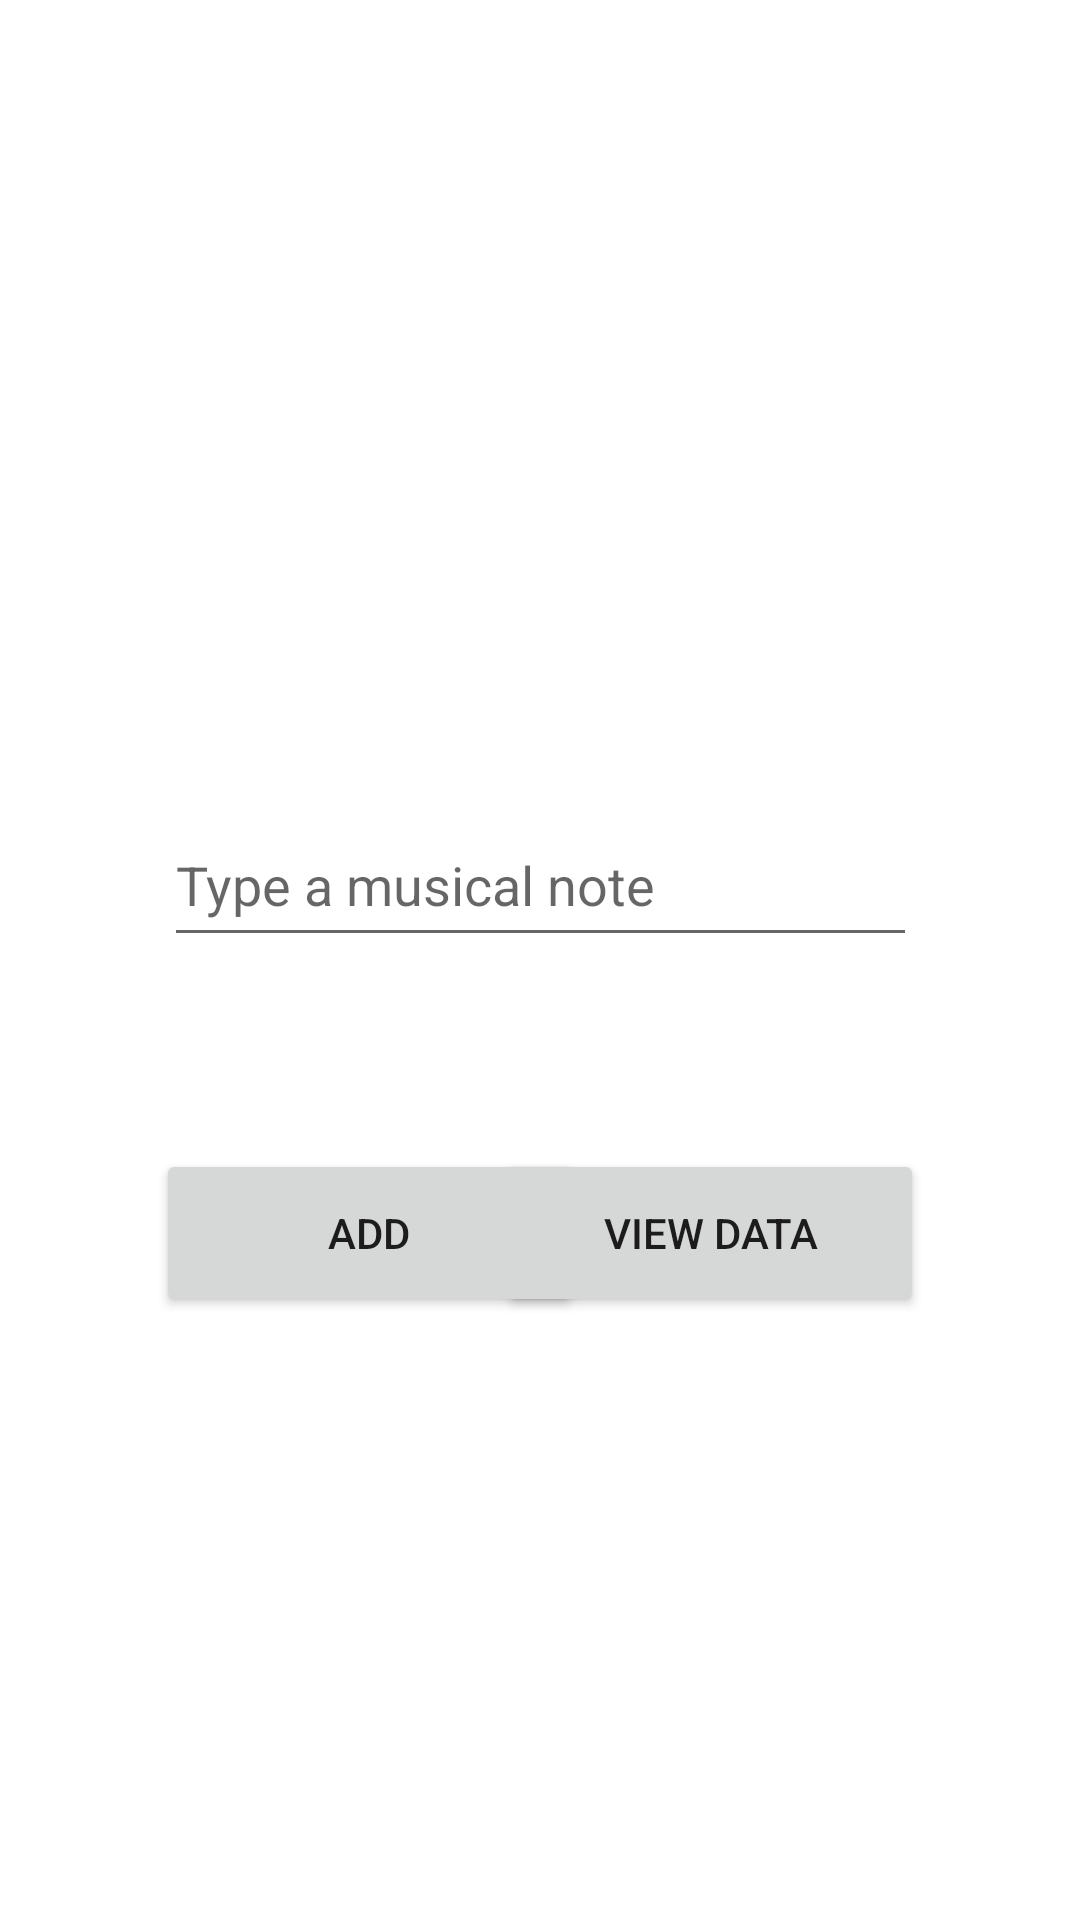

The Android layout XML behind this screen, and the referenced resources:
<!-- AndroidManifest.xml: application theme Theme.MusicalNotes -->
<!-- res/layout/activity_main.xml -->
<?xml version="1.0" encoding="utf-8"?>
<androidx.constraintlayout.widget.ConstraintLayout xmlns:android="http://schemas.android.com/apk/res/android"
    xmlns:app="http://schemas.android.com/apk/res-auto"
    xmlns:tools="http://schemas.android.com/tools"
    android:layout_width="match_parent"
    android:layout_height="match_parent"
    tools:context=".MainActivity">


    <EditText
        android:id="@+id/editText"
        android:layout_width="251dp"
        android:layout_height="51dp"
        android:layout_marginTop="268dp"
        android:ems="10"
        android:hint="Type a musical note"
        android:inputType="textPersonName"
        app:layout_constraintEnd_toEndOf="parent"
        app:layout_constraintStart_toStartOf="parent"
        app:layout_constraintTop_toTopOf="parent" />

    <Button
        android:id="@+id/btnAdd"
        android:layout_width="142dp"
        android:layout_height="56dp"
        android:layout_marginStart="52dp"
        android:layout_marginTop="64dp"
        android:text="Add"
        app:layout_constraintBottom_toBottomOf="parent"
        app:layout_constraintStart_toStartOf="parent"
        app:layout_constraintTop_toBottomOf="@+id/editText"
        app:layout_constraintVertical_bias="0.0" />

    <Button
        android:id="@+id/btnView"
        android:layout_width="142dp"
        android:layout_height="56dp"
        android:layout_marginTop="64dp"
        android:layout_marginEnd="52dp"
        android:text="View data"
        app:layout_constraintBottom_toBottomOf="parent"
        app:layout_constraintEnd_toEndOf="parent"
        app:layout_constraintTop_toBottomOf="@+id/editText"
        app:layout_constraintVertical_bias="0.0" />

    <TextView
        android:id="@+id/textViewAdd"
        android:layout_width="wrap_content"
        android:layout_height="wrap_content"
        android:layout_marginBottom="176dp"
        android:textSize="20dp"
        app:layout_constraintBottom_toBottomOf="parent"
        app:layout_constraintEnd_toEndOf="parent"
        app:layout_constraintHorizontal_bias="0.158"
        app:layout_constraintStart_toStartOf="parent" />
</androidx.constraintlayout.widget.ConstraintLayout>
<!-- resources referenced by this layout -->
<resources>
  <style name="Theme.MusicalNotes" parent="Theme.MaterialComponents.DayNight.DarkActionBar">
          
          <item name="colorPrimary">@color/purple_500</item>
          <item name="colorPrimaryVariant">@color/purple_700</item>
          <item name="colorOnPrimary">@color/white</item>
          
          <item name="colorSecondary">@color/teal_200</item>
          <item name="colorSecondaryVariant">@color/teal_700</item>
          <item name="colorOnSecondary">@color/black</item>
          
          <item name="android:statusBarColor" tools:targetApi="l">?attr/colorPrimaryVariant</item>
          
      </style>
  <!-- not gathered from this repository: default colours our renderer supplied (Android Studio template values) -->
  <color name="purple_500">#FF6200EE</color>
  <color name="purple_700">#FF3700B3</color>
  <color name="teal_200">#FF03DAC5</color>
  <color name="teal_700">#FF018786</color>
  <color name="black">#FF000000</color>
  <color name="white">#FFFFFFFF</color>
</resources>
